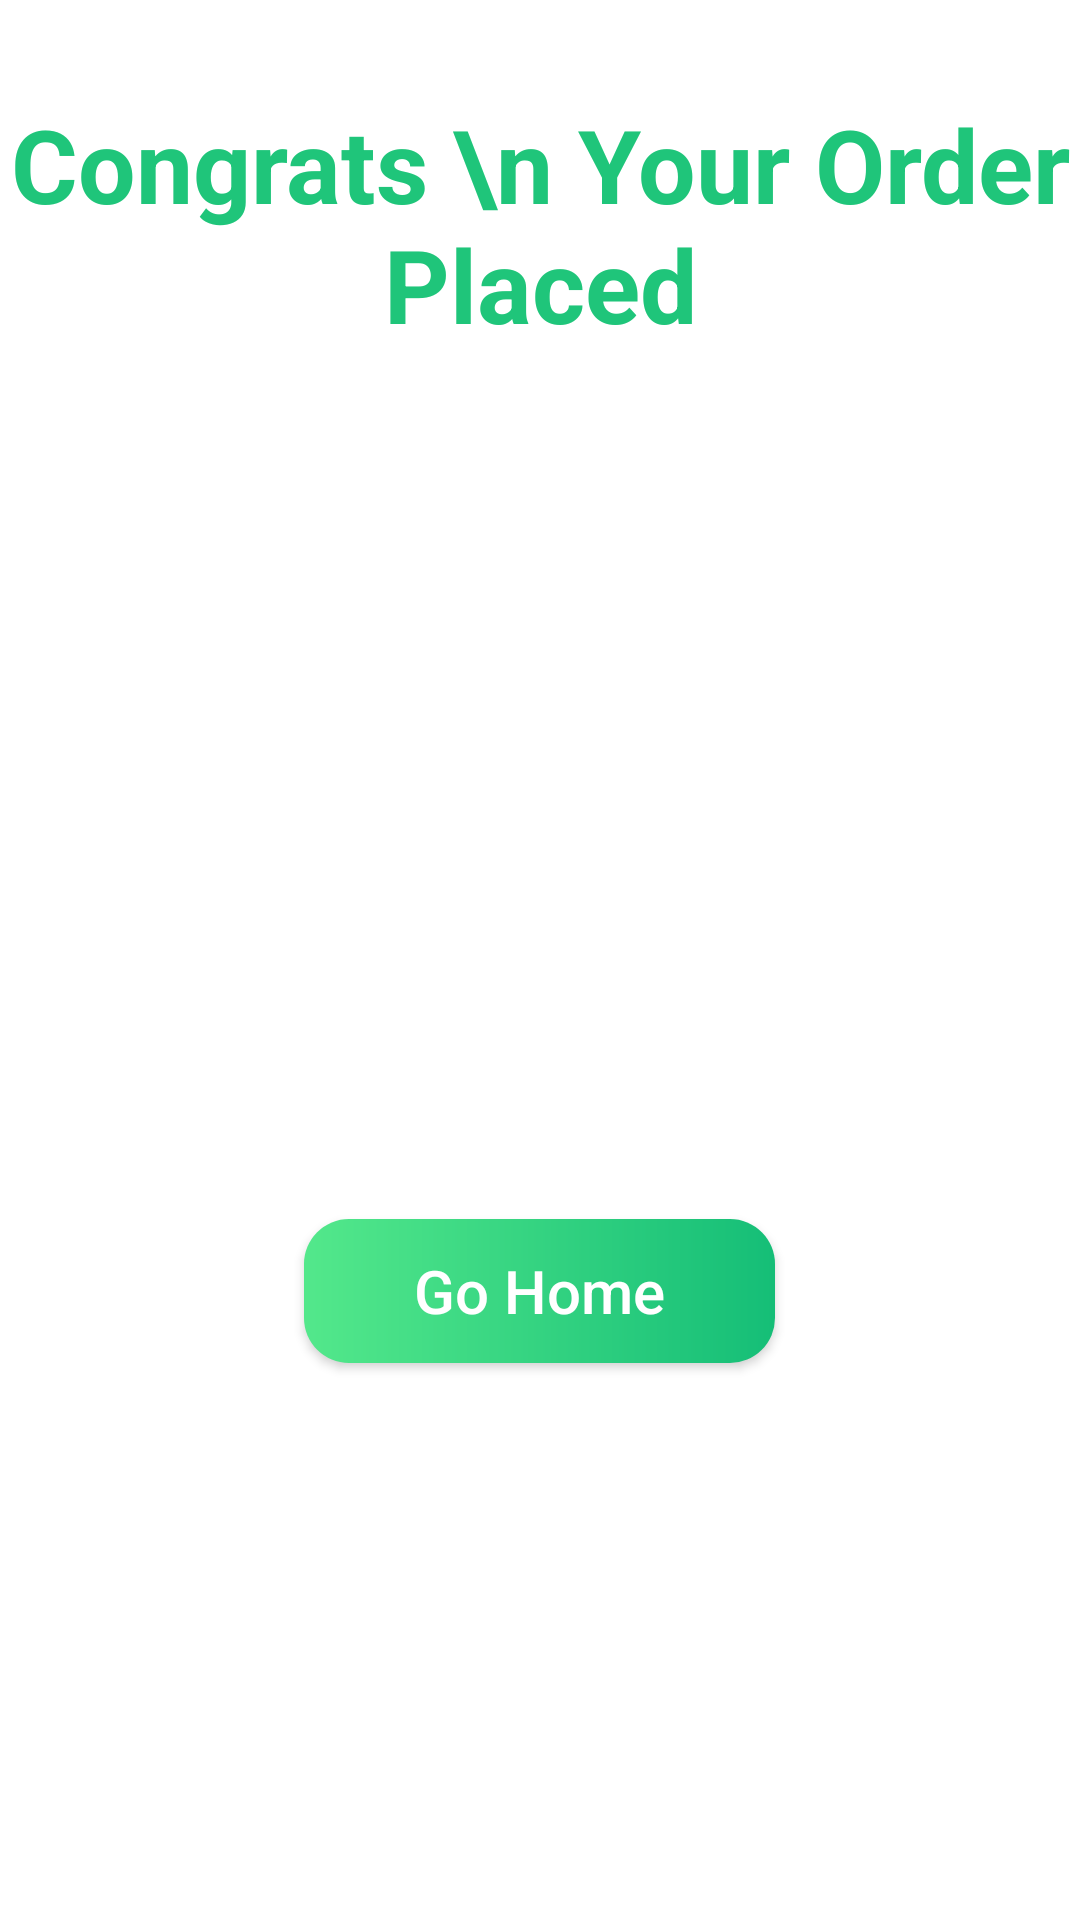

Layout XML and referenced resources for this Android screen:
<!-- AndroidManifest.xml: application theme Theme.First -->
<!-- res/layout/fragment_congrats_bottom_sheet.xml -->
<?xml version="1.0" encoding="utf-8"?>
<FrameLayout xmlns:android="http://schemas.android.com/apk/res/android"
    xmlns:tools="http://schemas.android.com/tools"
    android:layout_width="match_parent"
    android:layout_height="match_parent"
    android:background="@color/white"
    tools:context=".CongratsBottomSheet">

    <LinearLayout
        android:layout_width="match_parent"
        android:layout_height="wrap_content"
        android:orientation="vertical">
    
    <TextView
        android:layout_width="wrap_content"
        android:layout_height="wrap_content"
        android:layout_gravity="center_horizontal"
        android:layout_marginTop="32dp"
        android:textColor="@color/textcolour"
        android:textStyle="bold"
        android:textAlignment="center"
        android:textSize="34sp"
        android:text="Congrats \n Your Order Placed" />

    <ImageView
        android:layout_marginTop="32dp"
        android:id="@+id/imageView5"
        android:layout_width="200dp"
        android:layout_height="200dp"
        android:layout_gravity="center"
        android:src="@drawable/tick" />

        <androidx.appcompat.widget.AppCompatButton
            android:id="@+id/gohome"
            android:layout_width="157dp"
            android:layout_height="wrap_content"
            android:layout_marginTop="57dp"
            android:layout_gravity="center"
            android:textColor="@color/white"
            android:text="Go Home"
            android:textAllCaps="false"
            android:layout_marginBottom="16dp"
            android:textSize="20sp"
            android:background="@drawable/gohome"/>
        <View
            android:layout_width="match_parent"
            android:layout_height="match_parent"/>
    </LinearLayout>
</FrameLayout>
<!-- resources referenced by this layout -->
<resources>
  <color name="textcolour">#1FC57A</color>
  <color name="white">#FFFFFFFF</color>
  <!-- drawable gohome (drawable) -->
  <?xml version="1.0" encoding="utf-8"?>
  <shape xmlns:android="http://schemas.android.com/apk/res/android">
  <corners android:radius="15dp"/>
      <gradient android:startColor="@color/startcolour" android:endColor="@color/endcolour"/>
  </shape>
  <style name="Theme.First" parent="Base.Theme.First" />
  <color name="startcolour">#53E88B</color>
  <color name="endcolour">#15BE77</color>
  <style name="Base.Theme.First" parent="Theme.Material3.DayNight.NoActionBar">
          
          
          <item name="colorPrimary">@color/purple_500</item>
          <item name="colorPrimaryVariant">@color/purple_700</item>
          <item name="colorOnPrimary">@color/white</item>
          
          <item name="colorSecondary">@color/teal_200</item>
          <item name="colorSecondaryVariant">@color/teal_700</item>
          <item name="colorOnSecondary">@color/black</item>
          
          <item name="android:statusBarColor" tools:targetApi="l">@color/edit_text_color</item>
          
      </style>
  <color name="purple_500">#FF6200EE</color>
  <color name="purple_700">#FF3700B3</color>
  <color name="teal_200">#FF03DAC5</color>
  <color name="teal_700">#FF018786</color>
  <color name="black">#FF000000</color>
  <color name="edit_text_color">#FFD6CF</color>
</resources>
